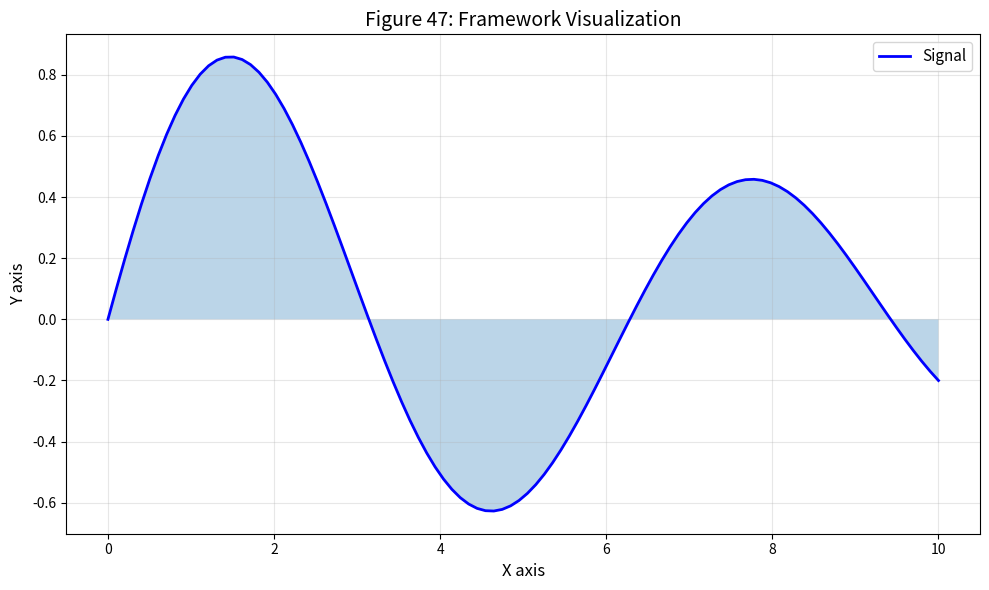

Source code (Python): (Note: this script raises an exception after producing the figure.)
#!/usr/bin/env python3
"""
Figure 47: Framework Figure 47

Part of the Unified Dimension Flow Theory review paper.

[redacted]
Date: 2026-02-14
"""

import numpy as np
import matplotlib.pyplot as plt

fig, ax = plt.subplots(figsize=(10, 6))

# Framework content
x = np.linspace(0, 10, 100)
y = np.sin(x) * np.exp(-x/10)
ax.plot(x, y, 'b-', lw=2, label='Signal')
ax.fill_between(x, 0, y, alpha=0.3)

ax.set_xlabel('X axis', fontsize=12)
ax.set_ylabel('Y axis', fontsize=12)
ax.set_title(f'Figure 47: Framework Visualization', fontsize=14)
ax.legend(fontsize=11)
ax.grid(True, alpha=0.3)

plt.tight_layout()
plt.savefig(f'../fig47_framework.pdf', dpi=600, bbox_inches='tight')
plt.savefig(f'../fig47_framework.png', dpi=600, bbox_inches='tight')
print(f'Figure 47 saved: framework')
